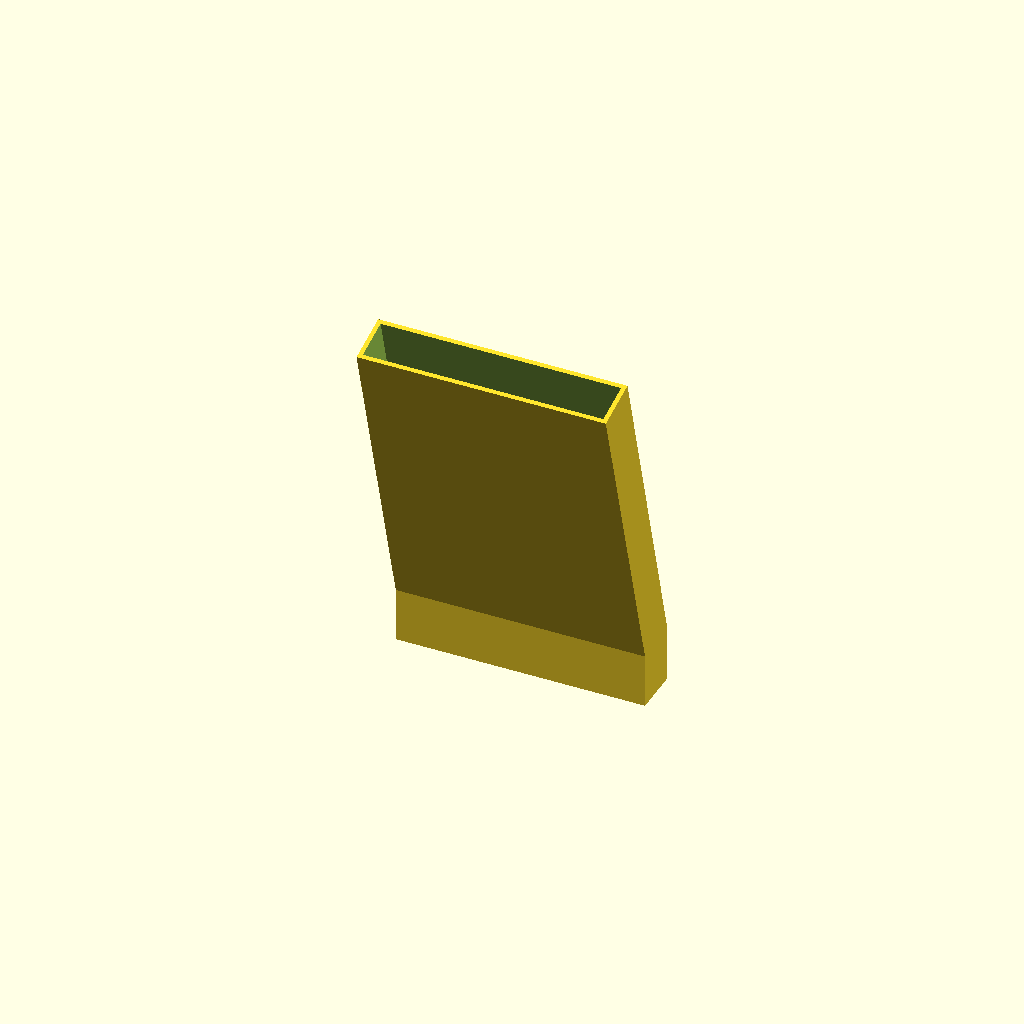
Cell 1: rendered with the file's own defaults.
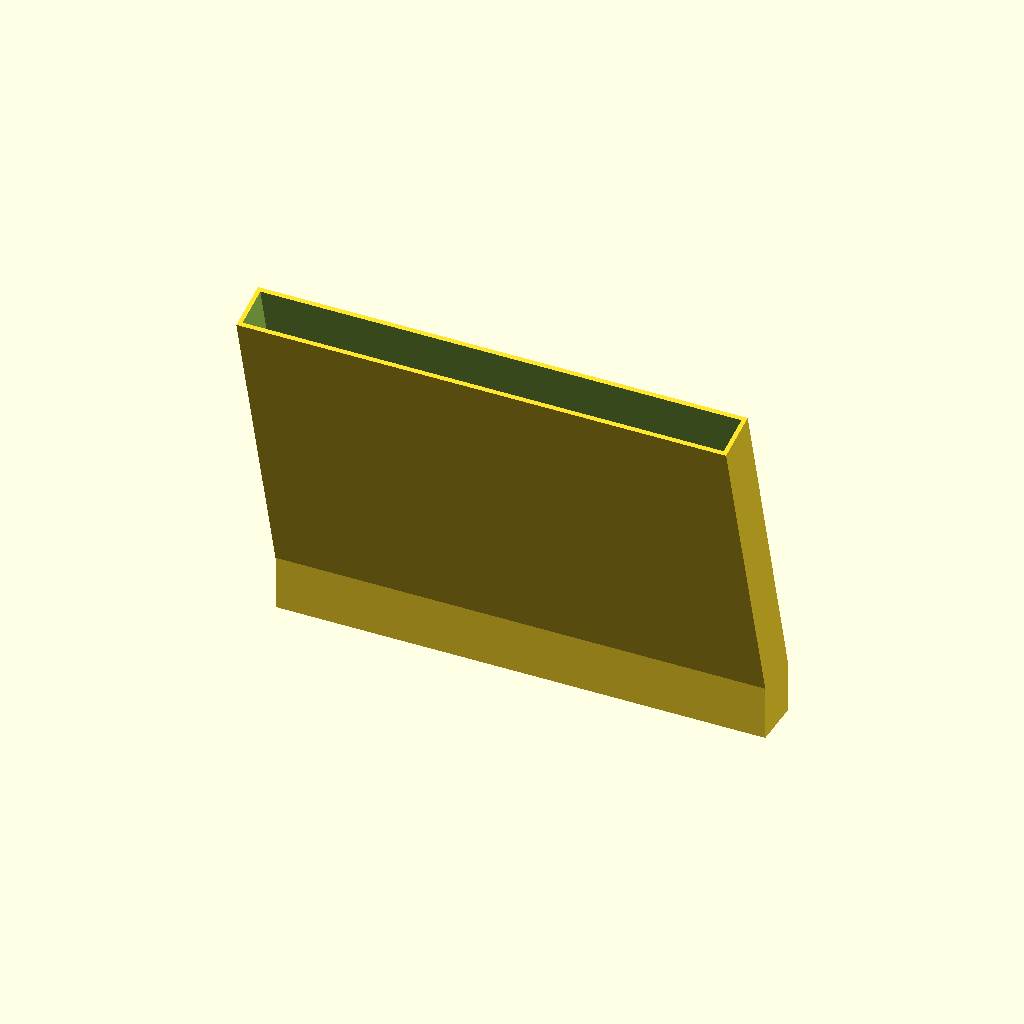
Cell 2 — vent_od_width set to 220, the other parameters unchanged.
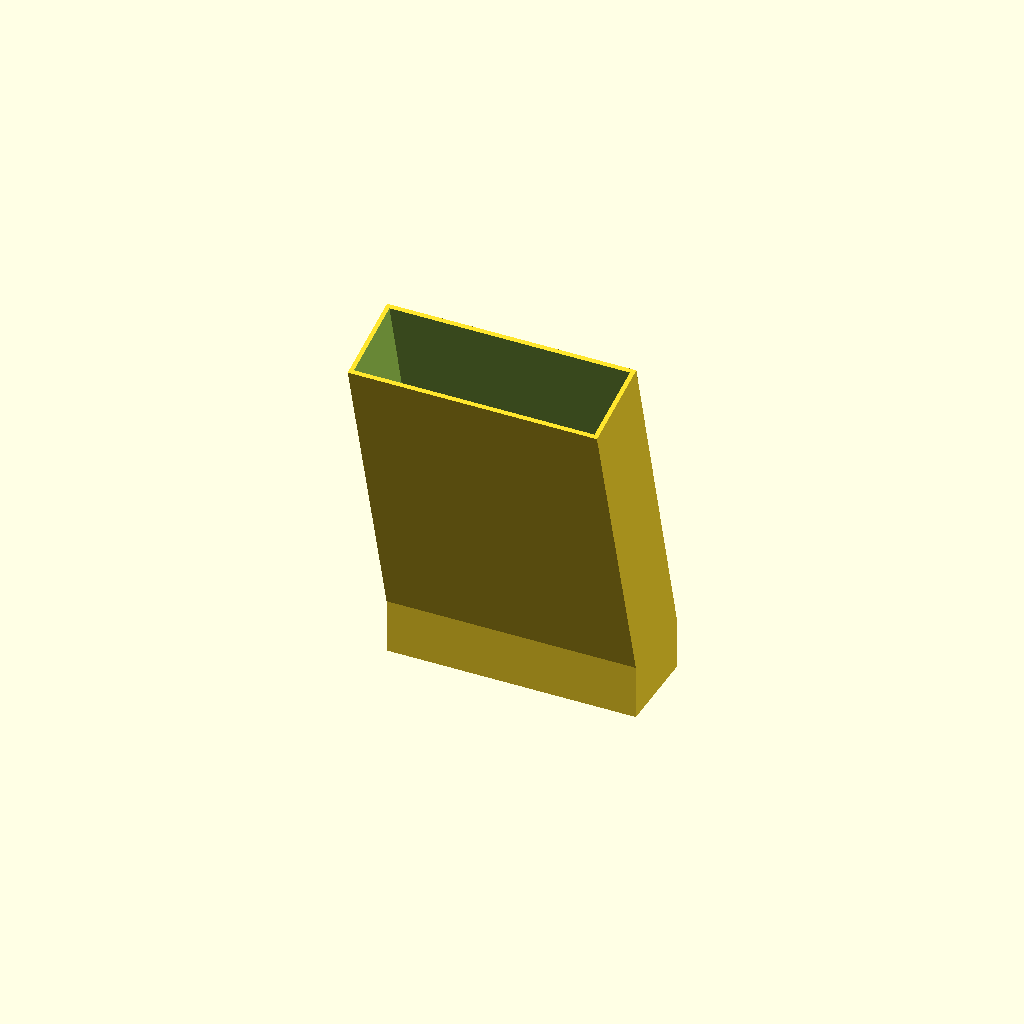
Cell 3: vent_od_height = 36 (everything else at default).
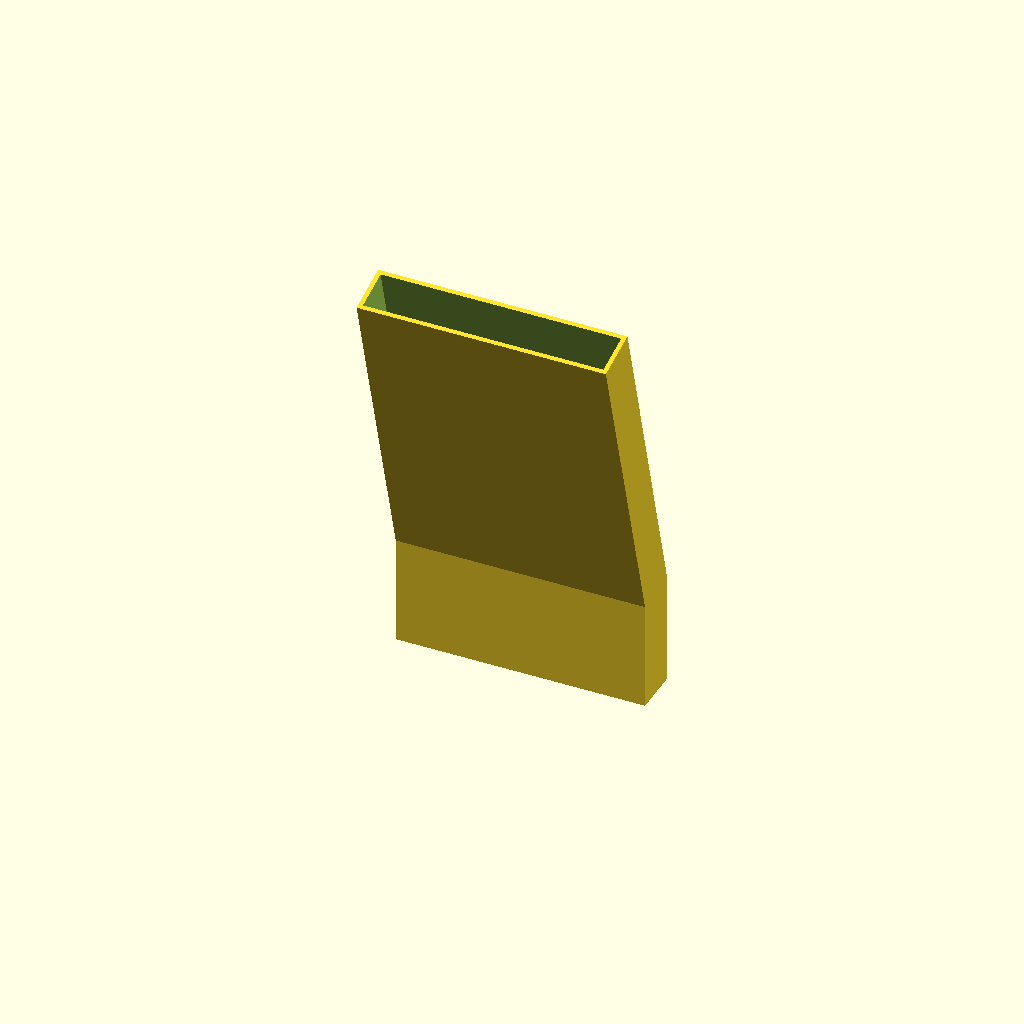
Cell 4: sleeve_depth = 50 (everything else at default).
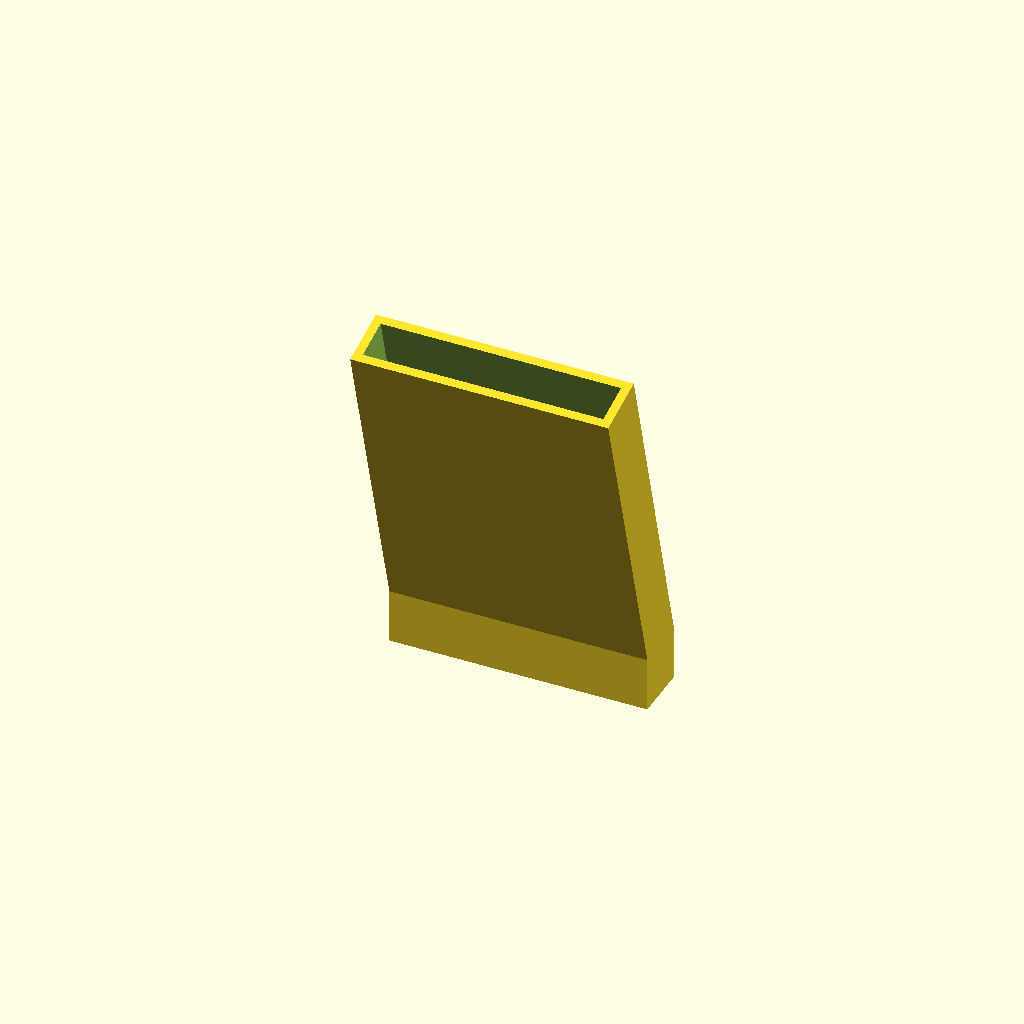
Cell 5 — wall_thickness set to 4, the other parameters unchanged.
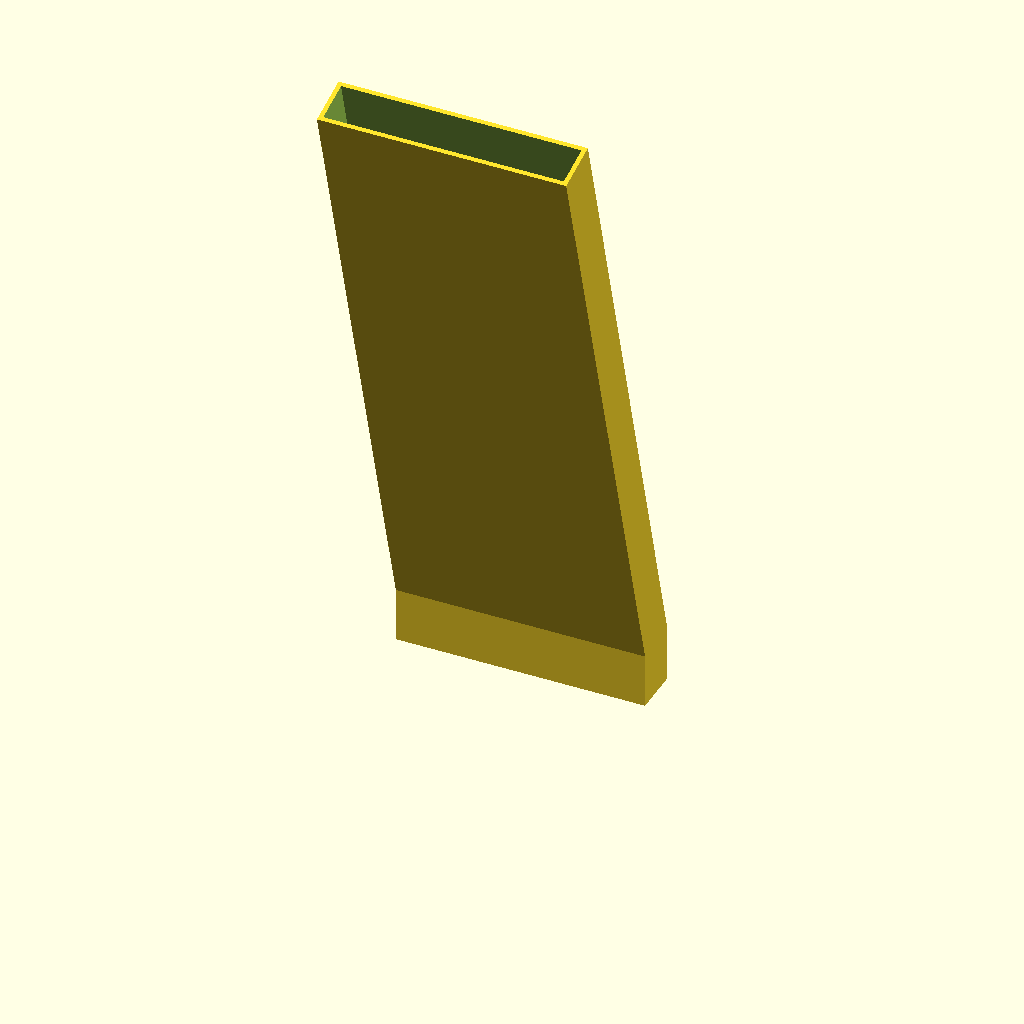
Cell 6: the same model with extension_len = 300.
One fixed orthographic camera (rotation 55°, 0°, 25°; colour scheme Cornfield) for every cell.
Source of the model, f150_floor_vent.scad:
// 2015-2025 Ford F-150 Under-Seat Floor Vent Extender
// Parametric configuration

/* [Dimensions] */
// OUTER width of the factory under-seat vent (measure your truck)
vent_od_width = 110.0;

// OUTER height of the factory under-seat vent
vent_od_height = 18.0;

// How far the adapter slides over the factory vent
sleeve_depth = 25.0;

// Wall thickness of the printed part
wall_thickness = 2.0;

// How far the duct extends backward (150mm = 6", 225mm = 9")
extension_len = 150.0;

// Angle upward to clear thick rubber floor mats
lift_angle = 15.0;

/* [Hidden] */
$fn = 60;

module floor_extender() {
    difference() {
        // --- OUTER SHELL ---
        union() {
            // 1. The straight sleeve (slides OVER the factory vent)
            translate([-vent_od_width/2 - wall_thickness, -vent_od_height/2 - wall_thickness, 0])
                cube([vent_od_width + 2*wall_thickness, vent_od_height + 2*wall_thickness, sleeve_depth]);

            // 2. The extended duct (angled upward)
            hull() {
                translate([-vent_od_width/2 - wall_thickness, -vent_od_height/2 - wall_thickness, sleeve_depth - 0.1])
                    cube([vent_od_width + 2*wall_thickness, vent_od_height + 2*wall_thickness, 0.1]);

                translate([0, 0, sleeve_depth])
                    rotate([lift_angle, 0, 0])
                    translate([-vent_od_width/2 - wall_thickness, -vent_od_height/2 - wall_thickness, extension_len])
                    cube([vent_od_width + 2*wall_thickness, vent_od_height + 2*wall_thickness, 0.1]);
            }
        }

        // --- INNER SHELL SUBTRACTION (Hollows it out) ---
        union() {
            // 3. Hollow out the straight sleeve (matches factory vent OD)
            translate([-vent_od_width/2, -vent_od_height/2, -1])
                cube([vent_od_width, vent_od_height, sleeve_depth + 1.1]);

            // 4. Hollow out the extended duct
            hull() {
                translate([-vent_od_width/2, -vent_od_height/2, sleeve_depth - 0.1])
                    cube([vent_od_width, vent_od_height, 0.1]);

                translate([0, 0, sleeve_depth])
                    rotate([lift_angle, 0, 0])
                    translate([-vent_od_width/2, -vent_od_height/2, extension_len + 1])
                    cube([vent_od_width, vent_od_height, 0.1]);
            }
        }
    }
}

// Generate the part (Standing vertically on the sleeve opening)
floor_extender();
Parameter table extracted from the source (name, type, default, range or options):
vent_od_width: number, default 110
vent_od_height: number, default 18
sleeve_depth: number, default 25
wall_thickness: number, default 2
extension_len: number, default 150
lift_angle: number, default 15
